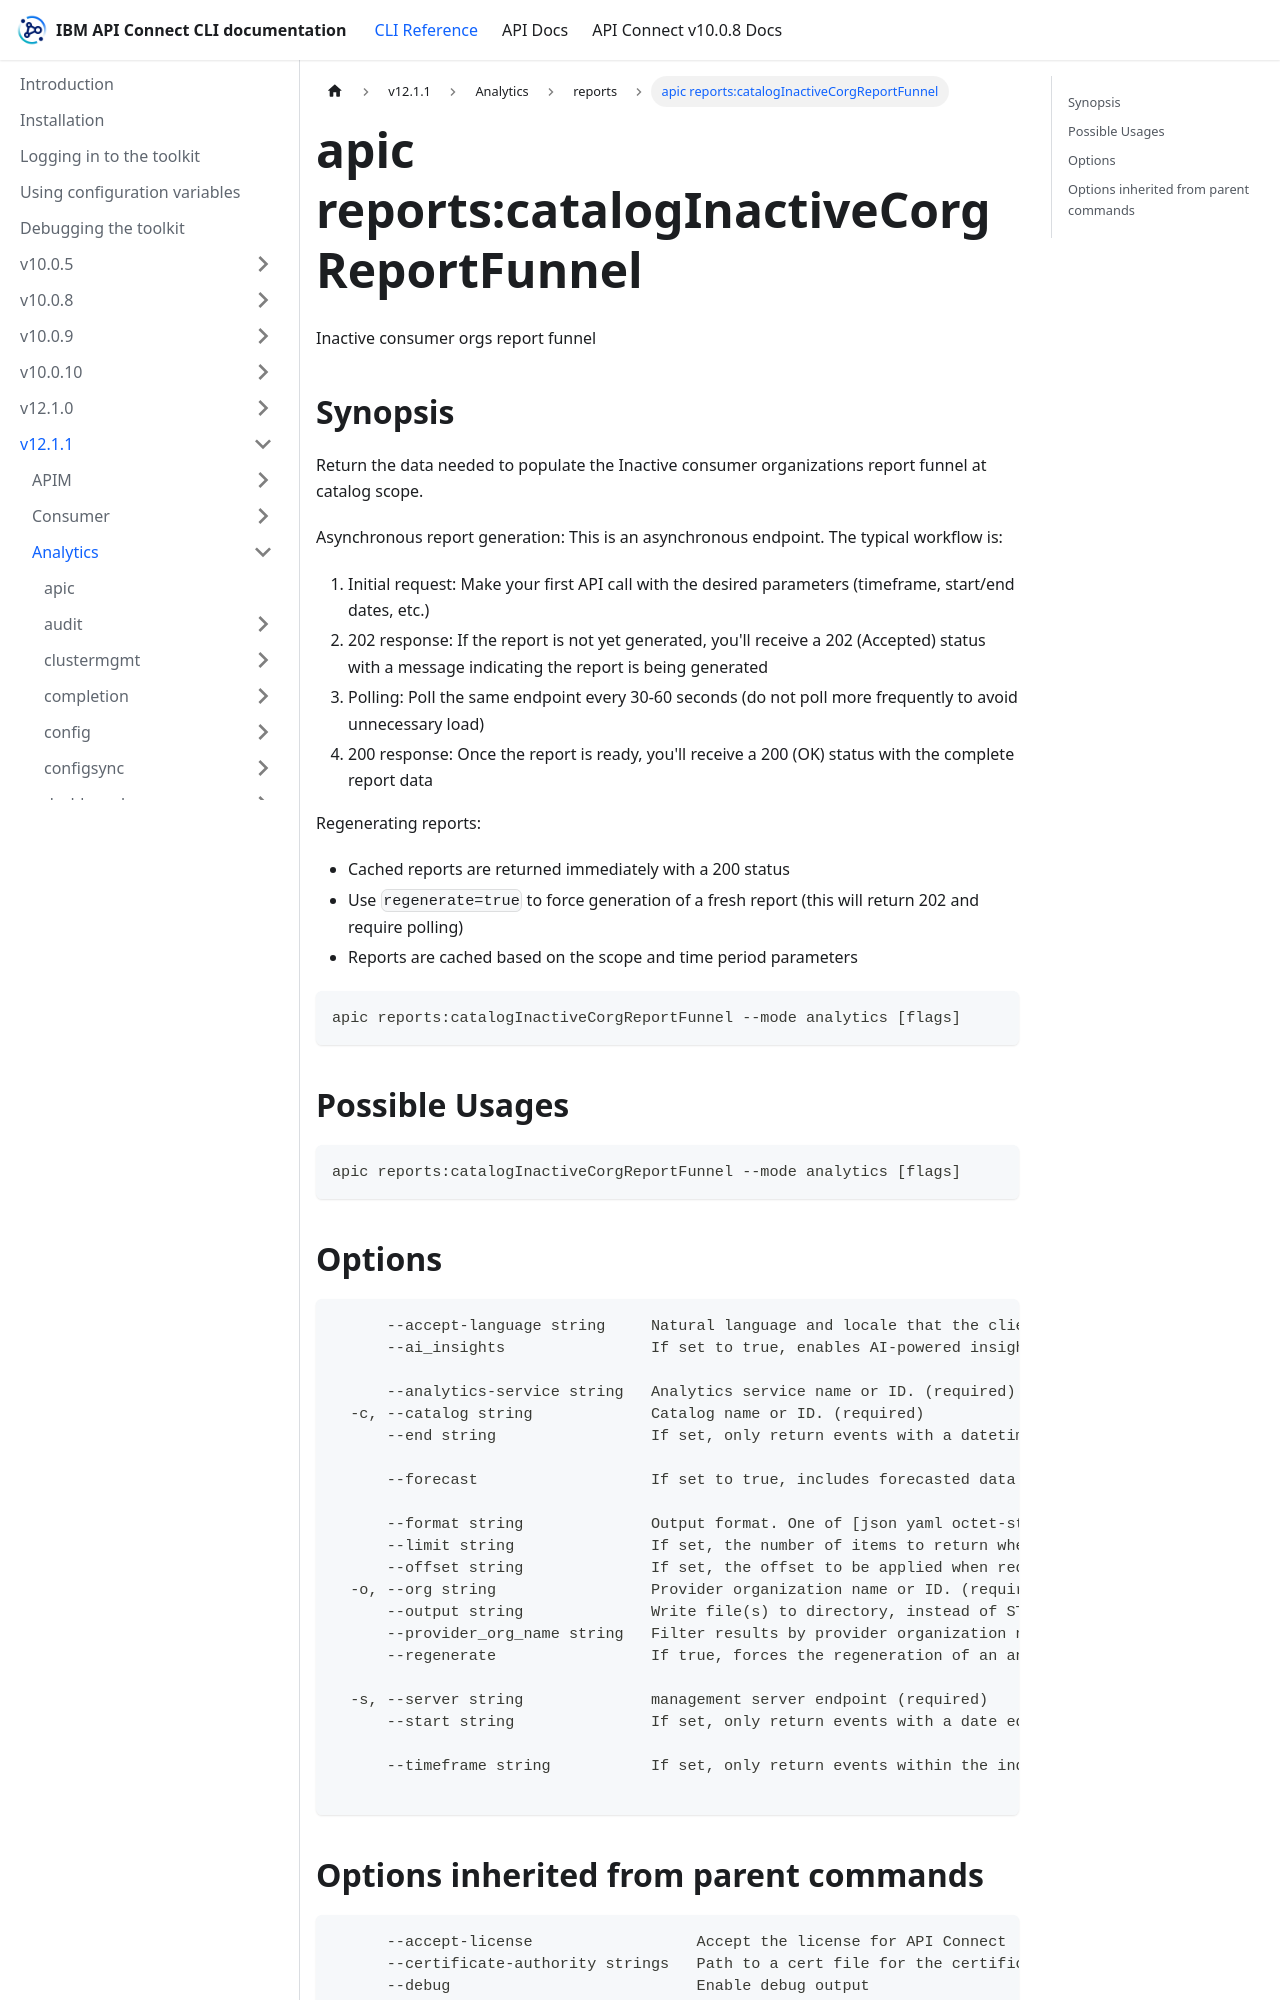

repository: ibm-apiconnect/clidocs · page: docs/v1211/analytics/reports/apic_reports_catalogInactiveCorgReportFunnel.html · generator: docusaurus

---
tags:
- "group: reports"
- "scope: catalog"
---
# apic reports:catalogInactiveCorgReportFunnel

Inactive consumer orgs report funnel

## Synopsis

Return the data needed to populate the Inactive consumer organizations report funnel at catalog scope.

Asynchronous report generation:
This is an asynchronous endpoint. The typical workflow is:

1. Initial request: Make your first API call with the desired parameters (timeframe, start/end dates, etc.)
2. 202 response: If the report is not yet generated, you'll receive a 202 (Accepted) status with a message indicating the report is being generated
3. Polling: Poll the same endpoint every 30-60 seconds (do not poll more frequently to avoid unnecessary load)
4. 200 response: Once the report is ready, you'll receive a 200 (OK) status with the complete report data

Regenerating reports:
- Cached reports are returned immediately with a 200 status
- Use `regenerate=true` to force generation of a fresh report (this will return 202 and require polling)
- Reports are cached based on the scope and time period parameters

```
apic reports:catalogInactiveCorgReportFunnel --mode analytics [flags]
```

## Possible Usages

```
apic reports:catalogInactiveCorgReportFunnel --mode analytics [flags]
```
